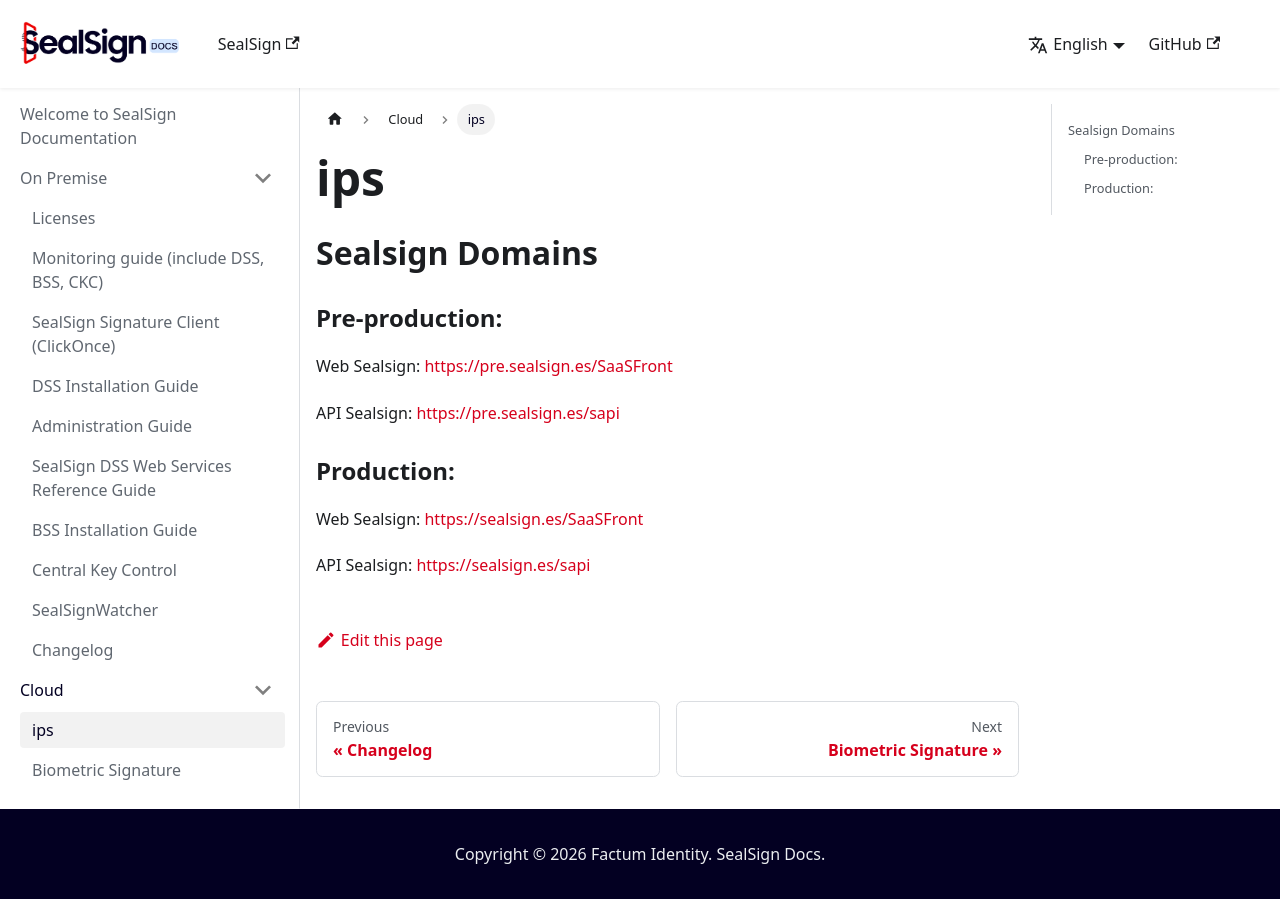

repository: FactumID/sealsign-docs · page: cloud/ips/index.html · generator: docusaurus

## Sealsign Domains
 
### Pre-production:
Web Sealsign: https://pre.sealsign.es/SaaSFront

API Sealsign: https://pre.sealsign.es/sapi
### Production:
Web Sealsign: https://sealsign.es/SaaSFront

API Sealsign: https://sealsign.es/sapi
 
